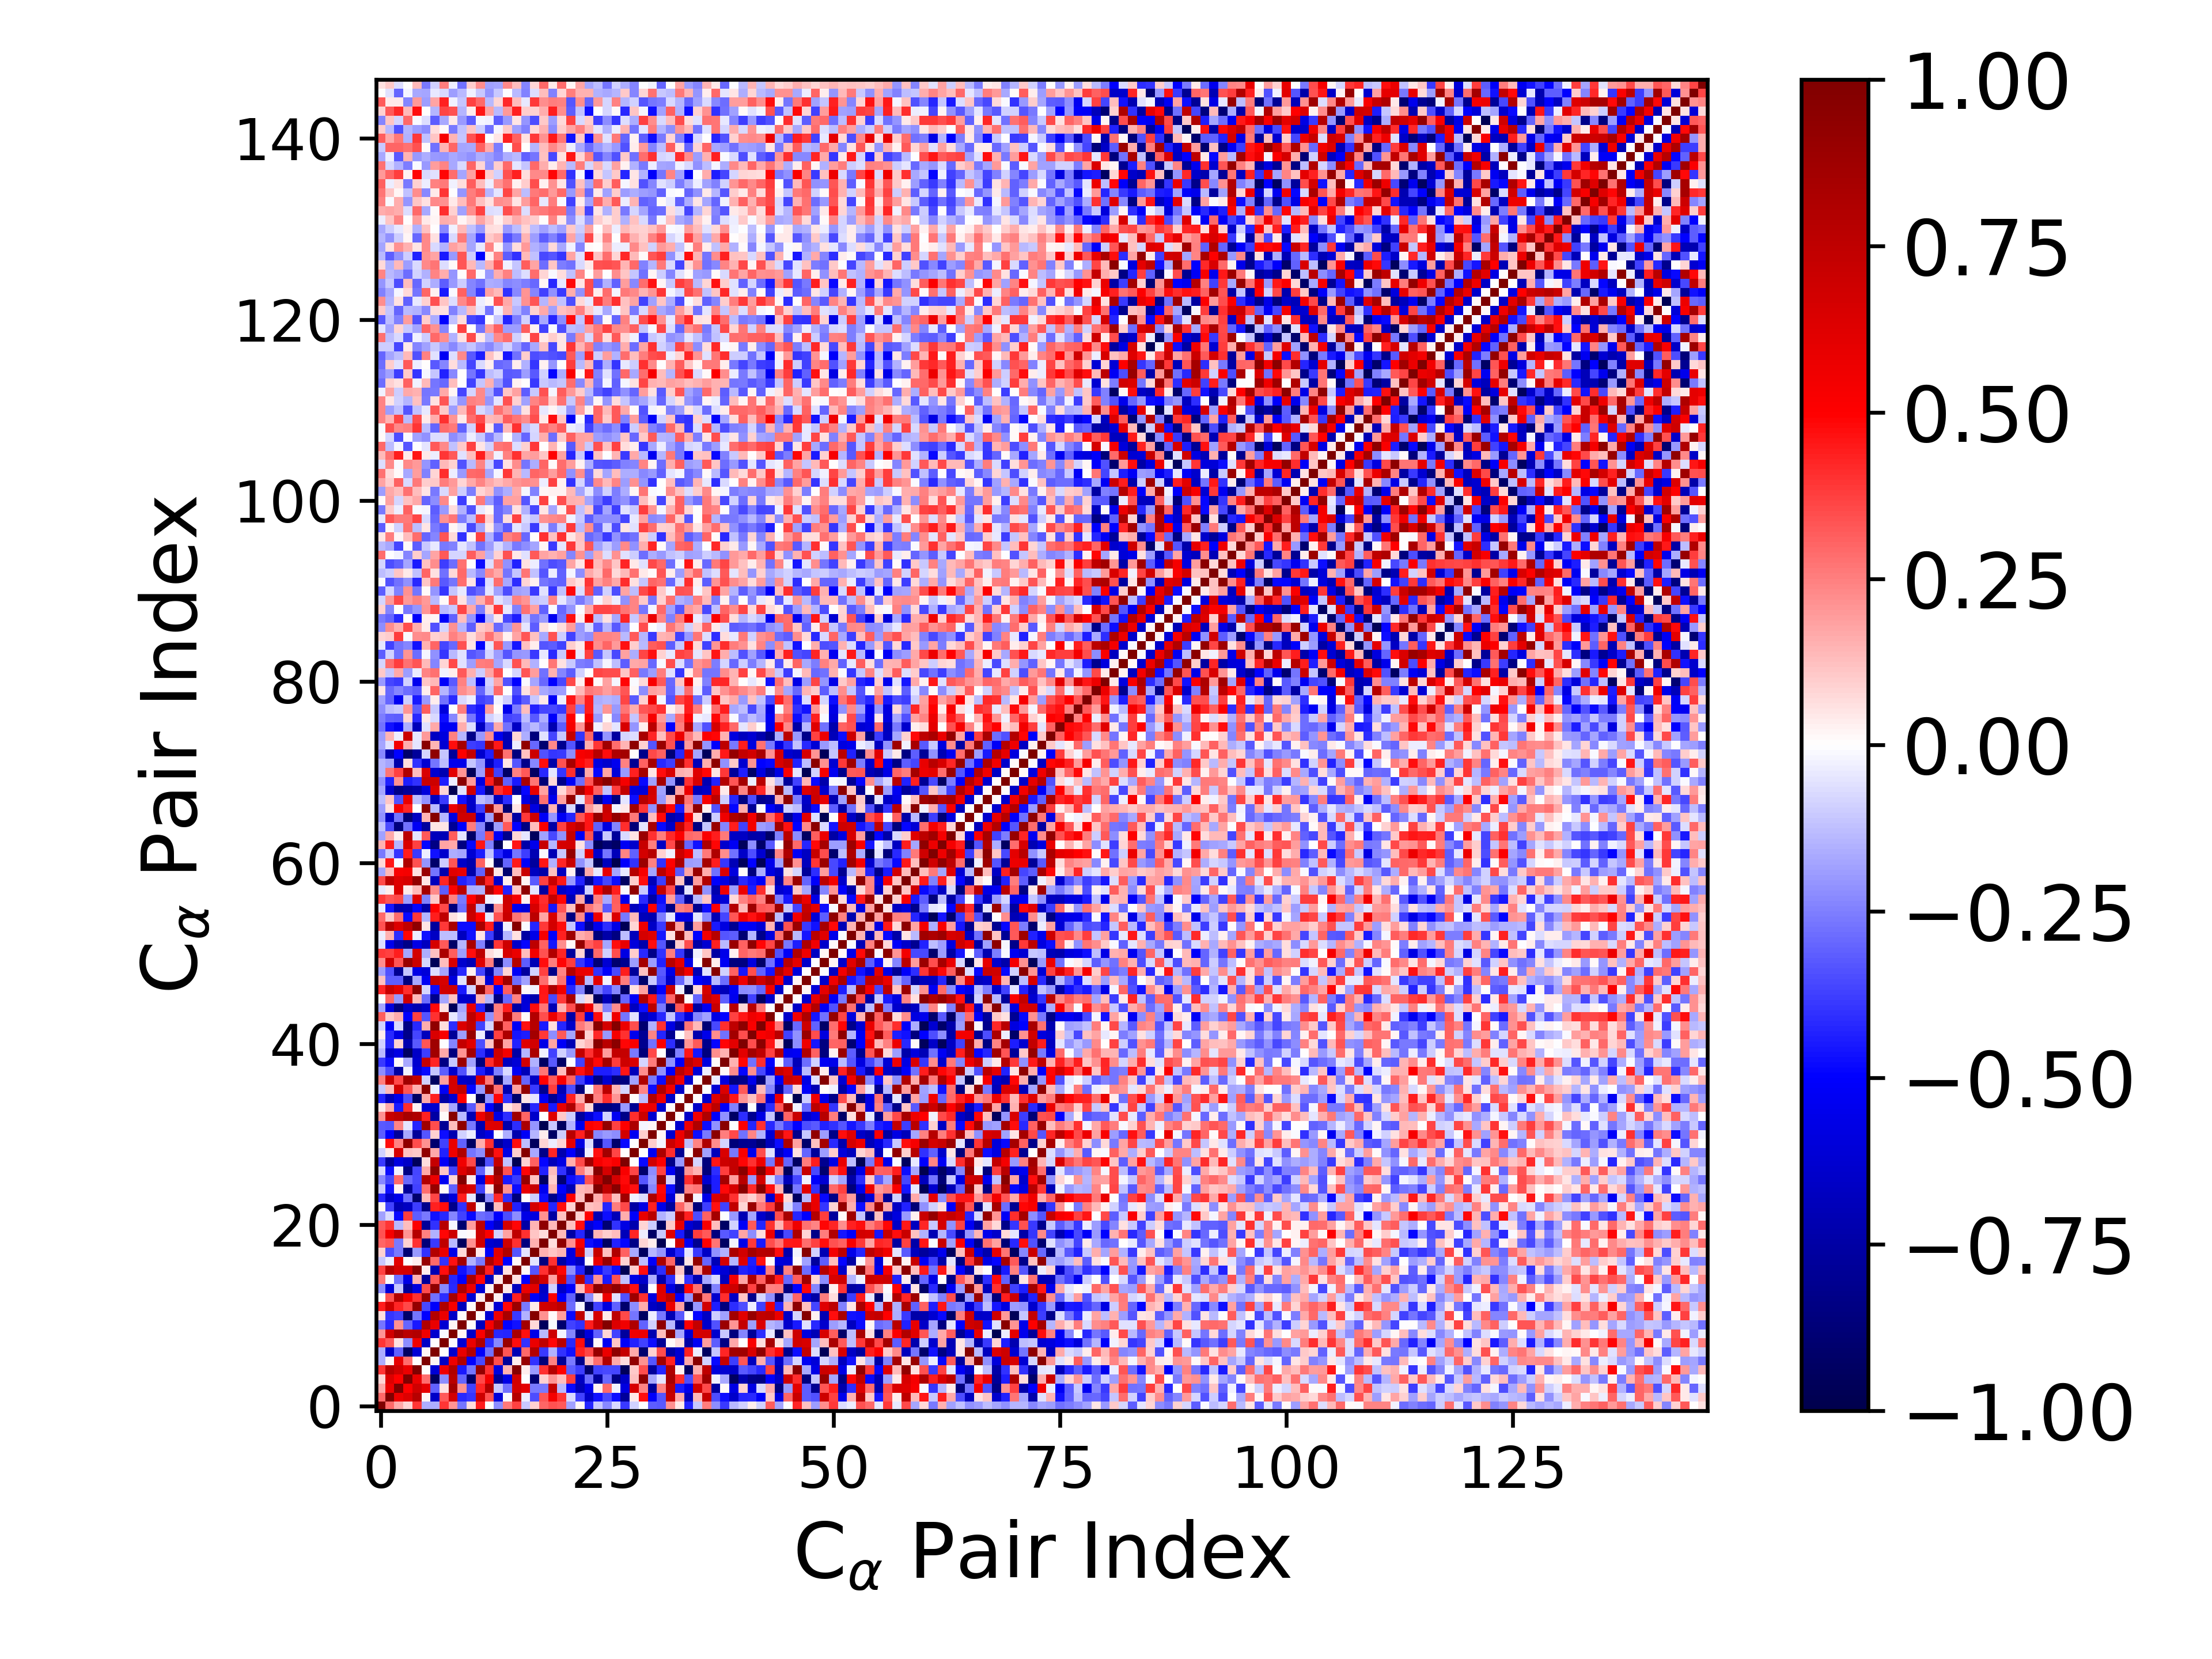

Source data for this figure (header and first rows):
1.000000000000000000e+00, 2.956209299142559255e-01, 1.686558844825233605e-01, 8.444700624972709124e-02, 3.959819735194243795e-01, -1.598567740739585685e-01, -1.588688543417313415e-01, 3.916261518713641809e-01, 2.064074392867768781e-01, -2.725055989432204062e-01, 7.018213617893359624e-02, 4.404665075431262733e-01, 1.905868242865477093e-03, -2.208994829424119066e-01, 2.618457735550108745e-01, 3.694526431148912882e-01, -1.037587464840734885e-01, 8.791140482047499205e-02, 3.036798660948160644e-01, 3.378055734258005871e-01, 3.272556507699467265e-01, -1.855495152540916626e-01, 1.799202752736954805e-02, -4.220607902388893717e-01
2.956209299142559255e-01, 1.000000000000000000e+00, 5.686066014451850448e-01, 6.286456345693018921e-01, 7.757708549847978086e-01, 2.182920089630247321e-02, -6.502077120297802271e-01, 3.251228351842112008e-01, 6.768932932327108576e-01, -4.154811560357167810e-01, -3.923194391808636494e-01, 6.887635158845053507e-01, 3.432639633838597271e-01, -6.086610304042998632e-01, -1.429130404148145142e-02, 7.881436314606057314e-01, -3.587342096983854589e-02, -3.475870124157264263e-01, 3.318545427407876280e-01, 5.357418794455824917e-01, 3.941422702407521017e-01, -7.459623273122266418e-02, -3.748895247427242450e-01, -6.484328836052066780e-01
1.686558844825233605e-01, 5.686066014451850448e-01, 1.000000000000000000e+00, 4.994387345659929145e-01, 6.862542442240741059e-01, 5.885583744065235878e-01, -3.108444543292692153e-01, 5.849687709454819140e-02, 8.530752207910550222e-01, 2.140705521789235677e-01, -3.701584640464363196e-01, 4.254724818450951740e-01, 7.949507033964717806e-01, -1.076072113831884197e-01, -2.767359486992820861e-01, 6.618470598258557880e-01, 6.069875960669512960e-01, -2.597731095704087778e-01, -2.602085159561237093e-01, 7.231741500697698166e-01, -1.329582074670542513e-01, -4.767802728885621177e-01, -7.030563942273196920e-01, -5.576115615890029353e-01
8.444700624972709124e-02, 6.286456345693018921e-01, 4.994387345659929145e-01, 1.000000000000000000e+00, 5.744256573055726012e-01, 2.867827814013261256e-01, -9.364707601349567812e-01, -2.241864292509638257e-01, 7.688390324114229291e-01, -3.019466187659821110e-01, -9.117050370014611049e-01, 3.566003187891334525e-01, 5.432719020514653607e-01, -7.761393328178333162e-01, -5.692990423499054709e-01, 6.707201308840522458e-01, -2.977843476837913755e-03, -8.842639309069386666e-01, 9.245371498363523510e-02, 2.085992853424845361e-01, 1.299665920148664611e-01, 3.771594901543256495e-01, -6.651365472635503151e-01, -2.876124551613772895e-01
3.959819735194243795e-01, 7.757708549847978086e-01, 6.862542442240741059e-01, 5.744256573055726012e-01, 1.000000000000000000e+00, 6.158682992800305900e-03, -6.161748952246740574e-01, 5.622987683409940152e-01, 7.996341233823083261e-01, -4.483491172234994049e-01, -2.658409075666757215e-01, 9.135179471337591117e-01, 4.012326875376617807e-01, -5.908837089833018918e-01, 1.558129034009392844e-01, 9.702886510929523700e-01, 3.706508546873845539e-02, -2.003486592524107990e-01, 4.033728418156879991e-01, 7.838696799939951498e-01, 5.023914279096011182e-01, -3.184777679924251648e-01, -3.758088383511252184e-01, -9.003918542423672289e-01
-1.598567740739585685e-01, 2.182920089630247321e-02, 5.885583744065235878e-01, 2.867827814013261256e-01, 6.158682992800305900e-03, 1.000000000000000000e+00, 1.947025864663198824e-02, -6.588973035426886060e-01, 5.608711755708278845e-01, 8.035343891865224242e-01, -4.973546005737495279e-01, -3.551117294064522478e-01, 9.023509520468003808e-01, 3.441134208135300798e-01, -7.771663941227071604e-01, 3.641533237729219913e-02, 9.007585444814842912e-01, -4.030018694888098385e-01, -8.686944728829816276e-01, 2.439123533698843715e-01, -7.851088969316879496e-01, -2.595940988578752107e-01, -8.241118916087489810e-01, 1.389816575051474323e-01
-1.588688543417313415e-01, -6.502077120297802271e-01, -3.108444543292692153e-01, -9.364707601349567812e-01, -6.161748952246740574e-01, 1.947025864663198824e-02, 1.000000000000000000e+00, 6.013708758352144523e-03, -6.344195714916959217e-01, 5.843211724653422090e-01, 7.907080712233317543e-01, -5.051377277885612527e-01, -2.808475066158507838e-01, 9.303917641465559996e-01, 3.358150815208819084e-01, -7.059502801273255246e-01, 2.945314704386056137e-01, 7.920765931989166564e-01, -3.864664321581056106e-01, -1.557537453941050531e-01, -3.999579615215617667e-01, -4.673479373135280279e-01, 4.310259851311285528e-01, 3.645469455528739799e-01
3.916261518713641809e-01, 3.251228351842112008e-01, 5.849687709454819140e-02, -2.241864292509638257e-01, 5.622987683409940152e-01, -6.588973035426886060e-01, 6.013708758352144523e-03, 1.000000000000000000e+00, -8.496709683653434070e-03, -6.221186128236240176e-01, 5.755492857365233084e-01, 8.111025676134211437e-01, -4.077991359982778286e-01, -2.293043803970375161e-01, 8.925599747088441838e-01, 4.716665522144750655e-01, -4.012624147566700716e-01, 5.751080566680044637e-01, 7.459862906937239080e-01, 4.901631152259514623e-01, 7.752301694638797924e-01, -4.179636353889943368e-01, 4.724714827740486567e-01, -7.364067293878332476e-01
2.064074392867768781e-01, 6.768932932327108576e-01, 8.530752207910550222e-01, 7.688390324114229291e-01, 7.996341233823083261e-01, 5.608711755708278845e-01, -6.344195714916959217e-01, -8.496709683653434070e-03, 1.000000000000000000e+00, 1.771183654954759656e-02, -6.525960183879410126e-01, 5.207409324349848712e-01, 8.448720157234562711e-01, -4.217208718247099641e-01, -4.232289903835376732e-01, 8.303521771384060335e-01, 4.630209875364229566e-01, -5.569107919392473072e-01, -1.342152631718117328e-01, 6.894810303246950989e-01, -1.823565135834729831e-02, -2.399824055985037008e-01, -8.208646796108629573e-01, -6.006392117452715729e-01
-2.725055989432204062e-01, -4.154811560357167810e-01, 2.140705521789235677e-01, -3.019466187659821110e-01, -4.483491172234994049e-01, 8.035343891865224242e-01, 5.843211724653422090e-01, -6.221186128236240176e-01, 1.771183654954759656e-02, 1.000000000000000000e+00, 1.235803924093581072e-02, -6.796995113336462557e-01, 5.281357540381750315e-01, 8.132066022265295180e-01, -4.978376803103699011e-01, -4.669868439615581512e-01, 8.582081377191423943e-01, 7.801940533916394693e-02, -9.514541476316639157e-01, -1.239817960087168450e-02, -9.059432284012834957e-01, -3.714938302701075168e-01, -3.995382647316929048e-01, 4.375091058465275795e-01
7.018213617893359624e-02, -3.923194391808636494e-01, -3.701584640464363196e-01, -9.117050370014611049e-01, -2.658409075666757215e-01, -4.973546005737495279e-01, 7.907080712233317543e-01, 5.755492857365233084e-01, -6.525960183879410126e-01, 1.235803924093581072e-02, 1.000000000000000000e+00, 1.326007466040734009e-02, -6.202940846676202602e-01, 5.697366147212650223e-01, 8.307927613041288240e-01, -3.861360874094051931e-01, -1.531342091553304641e-01, 9.747801441396101163e-01, 2.110753083536792141e-01, 1.275682538496934748e-02, 1.907114819451944943e-01, -4.811513854812828894e-01, 7.468512548241083016e-01, -4.056903964524317951e-02
4.404665075431262733e-01, 6.887635158845053507e-01, 4.254724818450951740e-01, 3.566003187891334525e-01, 9.135179471337591117e-01, -3.551117294064522478e-01, -5.051377277885612527e-01, 8.111025676134211437e-01, 5.207409324349848712e-01, -6.796995113336462557e-01, 1.326007466040734009e-02, 1.000000000000000000e+00, 3.528339737734675213e-02, -6.139385314561706108e-01, 4.909559494562184545e-01, 8.853862530873799486e-01, -2.629992112225396639e-01, 4.522156887070144515e-02, 6.870944882497945772e-01, 6.875664582005991399e-01, 7.534865422371739285e-01, -2.860980544814002435e-01, -2.014562179028414959e-02, -9.222992656422092095e-01
1.905868242865477093e-03, 3.432639633838597271e-01, 7.949507033964717806e-01, 5.432719020514653607e-01, 4.012326875376617807e-01, 9.023509520468003808e-01, -2.808475066158507838e-01, -4.077991359982778286e-01, 8.448720157234562711e-01, 5.281357540381750315e-01, -6.202940846676202602e-01, 3.528339737734675213e-02, 1.000000000000000000e+00, 2.526608084394809176e-02, -6.948298099350044277e-01, 4.359468674843143265e-01, 8.169637194354663068e-01, -5.148996795441882490e-01, -6.261313790436121574e-01, 5.091489082508198205e-01, -5.111520561325909595e-01, -3.061818795625035894e-01, -9.290005790453831347e-01, -2.193562119781554409e-01
-2.208994829424119066e-01, -6.086610304042998632e-01, -1.076072113831884197e-01, -7.761393328178333162e-01, -5.908837089833018918e-01, 3.441134208135300798e-01, 9.303917641465559996e-01, -2.293043803970375161e-01, -4.217208718247099641e-01, 8.132066022265295180e-01, 5.697366147212650223e-01, -6.139385314561706108e-01, 2.526608084394809176e-02, 1.000000000000000000e+00, 4.218291499932810135e-02, -6.749772301033869493e-01, 5.747368932859601154e-01, 6.020903129297624501e-01, -6.639078443506609695e-01, -9.326182590478622469e-02, -6.491102468498362033e-01, -5.024907663033820748e-01, 1.324394963467572517e-01, 4.164171854488943336e-01
2.618457735550108745e-01, -1.429130404148145142e-02, -2.767359486992820861e-01, -5.692990423499054709e-01, 1.558129034009392844e-01, -7.771663941227071604e-01, 3.358150815208819084e-01, 8.925599747088441838e-01, -4.232289903835376732e-01, -4.978376803103699011e-01, 8.307927613041288240e-01, 4.909559494562184545e-01, -6.948298099350044277e-01, 4.218291499932810135e-02, 1.000000000000000000e+00, 5.581063093039758533e-02, -4.962336029888166911e-01, 8.062578093359488163e-01, 6.797638895028113026e-01, 1.871561559064749969e-01, 6.605049245190675045e-01, -3.480883292313668997e-01, 7.625801055890377711e-01, -4.134167023112294004e-01
3.694526431148912882e-01, 7.881436314606057314e-01, 6.618470598258557880e-01, 6.707201308840522458e-01, 9.702886510929523700e-01, 3.641533237729219913e-02, -7.059502801273255246e-01, 4.716665522144750655e-01, 8.303521771384060335e-01, -4.669868439615581512e-01, -3.861360874094051931e-01, 8.853862530873799486e-01, 4.359468674843143265e-01, -6.749772301033869493e-01, 5.581063093039758533e-02, 1.000000000000000000e+00, 1.191904688719104891e-02, -3.318027125479116601e-01, 3.997580308472069022e-01, 7.434518837775582201e-01, 4.912294842718900600e-01, -2.210158565564021849e-01, -4.365877898850101801e-01, -8.695803241016764051e-01
-1.037587464840734885e-01, -3.587342096983854589e-02, 6.069875960669512960e-01, -2.977843476837913755e-03, 3.706508546873845539e-02, 9.007585444814842912e-01, 2.945314704386056137e-01, -4.012624147566700716e-01, 4.630209875364229566e-01, 8.582081377191423943e-01, -1.531342091553304641e-01, -2.629992112225396639e-01, 8.169637194354663068e-01, 5.747368932859601154e-01, -4.962336029888166911e-01, 1.191904688719104891e-02, 1.000000000000000000e+00, -5.097055738526154456e-02, -8.593022301552790676e-01, 4.044833312294096594e-01, -7.472423446209481845e-01, -5.702348116290983926e-01, -6.723128162575823241e-01, 4.062964700617743147e-03
8.791140482047499205e-02, -3.475870124157264263e-01, -2.597731095704087778e-01, -8.842639309069386666e-01, -2.003486592524107990e-01, -4.030018694888098385e-01, 7.920765931989166564e-01, 5.751080566680044637e-01, -5.569107919392473072e-01, 7.801940533916394693e-02, 9.747801441396101163e-01, 4.522156887070144515e-02, -5.148996795441882490e-01, 6.020903129297624501e-01, 8.062578093359488163e-01, -3.318027125479116601e-01, -5.097055738526154456e-02, 1.000000000000000000e+00, 1.497424650557613035e-01, 1.118549503617370794e-01, 1.455306354867839658e-01, -5.802274181633788608e-01, 6.624453043225567717e-01, -1.010414870759649142e-01
3.036798660948160644e-01, 3.318545427407876280e-01, -2.602085159561237093e-01, 9.245371498363523510e-02, 4.033728418156879991e-01, -8.686944728829816276e-01, -3.864664321581056106e-01, 7.459862906937239080e-01, -1.342152631718117328e-01, -9.514541476316639157e-01, 2.110753083536792141e-01, 6.870944882497945772e-01, -6.261313790436121574e-01, -6.639078443506609695e-01, 6.797638895028113026e-01, 3.997580308472069022e-01, -8.593022301552790676e-01, 1.497424650557613035e-01, 1.000000000000000000e+00, 6.856169860109857794e-02, 9.329391787860104035e-01, 2.181806164008919247e-01, 5.366282325076834336e-01, -4.754721972014513964e-01
3.378055734258005871e-01, 5.357418794455824917e-01, 7.231741500697698166e-01, 2.085992853424845361e-01, 7.838696799939951498e-01, 2.439123533698843715e-01, -1.557537453941050531e-01, 4.901631152259514623e-01, 6.894810303246950989e-01, -1.239817960087168450e-02, 1.275682538496934748e-02, 6.875664582005991399e-01, 5.091489082508198205e-01, -9.326182590478622469e-02, 1.871561559064749969e-01, 7.434518837775582201e-01, 4.044833312294096594e-01, 1.118549503617370794e-01, 6.856169860109857794e-02, 1.000000000000000000e+00, 1.357738322557263677e-01, -7.541723305145101586e-01, -4.251090616014783219e-01, -8.167496689604530902e-01
3.272556507699467265e-01, 3.941422702407521017e-01, -1.329582074670542513e-01, 1.299665920148664611e-01, 5.023914279096011182e-01, -7.851088969316879496e-01, -3.999579615215617667e-01, 7.752301694638797924e-01, -1.823565135834729831e-02, -9.059432284012834957e-01, 1.907114819451944943e-01, 7.534865422371739285e-01, -5.111520561325909595e-01, -6.491102468498362033e-01, 6.605049245190675045e-01, 4.912294842718900600e-01, -7.472423446209481845e-01, 1.455306354867839658e-01, 9.329391787860104035e-01, 1.357738322557263677e-01, 1.000000000000000000e+00, 1.193701394361995349e-01, 4.726000342022838030e-01, -6.049013689492411805e-01
-1.855495152540916626e-01, -7.459623273122266418e-02, -4.767802728885621177e-01, 3.771594901543256495e-01, -3.184777679924251648e-01, -2.595940988578752107e-01, -4.673479373135280279e-01, -4.179636353889943368e-01, -2.399824055985037008e-01, -3.714938302701075168e-01, -4.811513854812828894e-01, -2.860980544814002435e-01, -3.061818795625035894e-01, -5.024907663033820748e-01, -3.480883292313668997e-01, -2.210158565564021849e-01, -5.702348116290983926e-01, -5.802274181633788608e-01, 2.181806164008919247e-01, -7.541723305145101586e-01, 1.193701394361995349e-01, 1.000000000000000000e+00, 9.061884422752582158e-02, 4.973113947920045907e-01
1.799202752736954805e-02, -3.748895247427242450e-01, -7.030563942273196920e-01, -6.651365472635503151e-01, -3.758088383511252184e-01, -8.241118916087489810e-01, 4.310259851311285528e-01, 4.724714827740486567e-01, -8.208646796108629573e-01, -3.995382647316929048e-01, 7.468512548241083016e-01, -2.014562179028414959e-02, -9.290005790453831347e-01, 1.324394963467572517e-01, 7.625801055890377711e-01, -4.365877898850101801e-01, -6.723128162575823241e-01, 6.624453043225567717e-01, 5.366282325076834336e-01, -4.251090616014783219e-01, 4.726000342022838030e-01, 9.061884422752582158e-02, 1.000000000000000000e+00, 1.246216296354784175e-01
-4.220607902388893717e-01, -6.484328836052066780e-01, -5.576115615890029353e-01, -2.876124551613772895e-01, -9.003918542423672289e-01, 1.389816575051474323e-01, 3.645469455528739799e-01, -7.364067293878332476e-01, -6.006392117452715729e-01, 4.375091058465275795e-01, -4.056903964524317951e-02, -9.222992656422092095e-01, -2.193562119781554409e-01, 4.164171854488943336e-01, -4.134167023112294004e-01, -8.695803241016764051e-01, 4.062964700617743147e-03, -1.010414870759649142e-01, -4.754721972014513964e-01, -8.167496689604530902e-01, -6.049013689492411805e-01, 4.973113947920045907e-01, 1.246216296354784175e-01, 1.000000000000000000e+00
-1.029511029674257117e-01, -4.677728050604741949e-01, 2.515012420114240074e-02, -7.748149548454007496e-01, -3.699669097892718805e-01, 2.825927127370754244e-01, 9.029396358316267301e-01, 9.539679064925104049e-03, -3.051916052652856592e-01, 7.122156252745738270e-01, 6.603729558463223848e-01, -3.689714902087700144e-01, 4.943051667571086299e-02, 9.394798754474052993e-01, 2.154472373174989575e-01, -4.754557115198809747e-01, 5.809932857209659796e-01, 7.161791512994593045e-01, -5.456381643241223767e-01, 1.468315123322846139e-01, -5.137282879783694467e-01, -7.078117688578494660e-01, 1.396483929064349094e-01, 1.632090414386084820e-01
-2.341380496593691851e-01, -3.551758285188602593e-01, 2.901235289180063570e-01, -2.952487818330983838e-01, -3.547487383427757601e-01, 8.041446799508030763e-01, 5.744838280256829854e-01, -5.381662103894501170e-01, 8.289645800982191337e-02, 9.777152394901079679e-01, 4.106003836669886581e-02, -5.891045265831038602e-01, 5.652996010322806075e-01, 8.104451171001231247e-01, -4.506999602640588409e-01, -3.878587620765671651e-01, 9.000361716108734589e-01, 1.175493661914368271e-01, -9.420921345828653370e-01, 9.605631645090310922e-02, -8.875794500523971342e-01, -4.715576419345635095e-01, -4.277882809977844869e-01, 3.421166357615006981e-01
-7.129244636757570142e-02, -4.748818739692737267e-01, -2.599357759544705312e-02, -8.372968147296905306e-01, -3.611272339121895381e-01, 1.650465128425321060e-01, 9.310625666764164032e-01, 1.160634586987974309e-01, -3.730231270565583235e-01, 6.288543689118593072e-01, 7.553479487583564245e-01, -3.122138927326373325e-01, -5.926000313945010978e-02, 9.245456859809746408e-01, 3.393628427908203515e-01, -4.762725988895329943e-01, 4.851618740668220964e-01, 8.013397560355890459e-01, -4.332027105337476480e-01, 1.288623162220488005e-01, -4.019918137039534822e-01, -6.976688599531197799e-01, 2.562764128885047787e-01, 1.281710697263688525e-01
-3.840778595617987401e-01, -7.790060300613226296e-01, -5.817589649178244171e-01, -6.542262343731549690e-01, -9.589554826744800531e-01, 6.254233295451075425e-02, 7.214634574512668319e-01, -5.190481465220359025e-01, -7.699539258312865231e-01, 5.525655768209356555e-01, 3.539874316556399503e-01, -9.081646545400358095e-01, -3.405149927589447567e-01, 7.206989957031120220e-01, -1.195886214162098365e-01, -9.797884373991430085e-01, 9.160263651536941498e-02, 3.078674426663151609e-01, -4.911955456655576202e-01, -6.953012814419334831e-01, -5.720818809958079232e-01, 1.639119449450042176e-01, 3.543321297746315768e-01, 8.652813586825881531e-01
-9.211627585276122021e-02, 4.453518704364048397e-02, 6.544188527650474096e-01, 1.237591219987246166e-01, 1.060222813177592455e-01, 9.296416309950076284e-01, 1.704791584835341489e-01, -4.317181086838077775e-01, 5.554565530168393828e-01, 8.118823050511537742e-01, -2.726614647160225391e-01, -2.188040926287324051e-01, 8.789045790855247731e-01, 4.649219593765079317e-01, -5.670366137189966071e-01, 9.723796661465518298e-02, 9.730954258873871776e-01, -1.688817206069607446e-01, -8.354380523455983143e-01, 4.246522309763979819e-01, -7.249345050276793101e-01, -5.115442629753566006e-01, -7.519052919536971524e-01, -2.947865053983917544e-02
-1.686571031828599425e-03, 4.700541892936135335e-01, 2.421671966295894929e-01, 9.302945509475439856e-01, 3.484735696017930984e-01, 2.160052714584817790e-01, -9.048511803180043778e-01, -3.738247197711182523e-01, 5.751689777483052213e-01, -3.069523037953774680e-01, -9.353310481537965293e-01, 1.608209447428392558e-01, 4.046556581228406002e-01, -7.730001577846091765e-01, -6.408042477364245260e-01, 4.754135045134340598e-01, -1.262678761304945330e-01, -9.483598813308922182e-01, 8.194248045514253287e-02, -3.858070869707307810e-02, 8.368865086475311965e-02, 5.891084961438683987e-01, -5.726604965527641866e-01, -6.519452225577858362e-02
-3.157584621725393337e-01, -5.070615636596337295e-01, -7.800157029830462330e-01, -1.689412875394304681e-01, -7.786347054437676718e-01, -3.299613563225291535e-01, 8.605592547153118055e-02, -4.692412034947632815e-01, -7.177699263470405100e-01, -9.142688644101962248e-02, -3.839848610333324724e-02, -6.574138095712642738e-01, -5.816131856219831642e-01, -2.173146260040270932e-03, -1.626602698765016730e-01, -7.231289912028449063e-01, -5.203376631632427030e-01, -1.467604385422625612e-01, 3.696154070208589049e-02, -9.230413745207831644e-01, -1.010705688367248556e-01, 7.717855305088258122e-01, 4.316311483618033851e-01, 8.093814809771734398e-01
-3.237332990000512667e-01, -3.323334256513594265e-01, 2.356848900229712718e-01, -5.186461778073703233e-02, -4.260973331336804781e-01, 8.699774487339103635e-01, 3.446720537877735469e-01, -7.946608325008911455e-01, 1.304887245871927670e-01, 9.368951646099040742e-01, -2.644548456463269859e-01, -7.158354659939026865e-01, 6.233039645771354387e-01, 6.250935131233711362e-01, -7.253459394520587189e-01, -4.120769582019361832e-01, 8.261274675833865100e-01, -2.090225262937105422e-01, -9.820323399978496681e-01, -1.061536707717311845e-01, -9.434783988958095335e-01, -1.519467155961736204e-01, -5.561086159100681048e-01, 5.136687027055825139e-01
2.139623227559489249e-01, 7.125731000208038735e-01, 7.504207469794997865e-01, 8.415799565438728536e-01, 8.078927808926593679e-01, 4.331292296425376942e-01, -7.527753617614525439e-01, 1.335917575241354037e-02, 9.616172622338059472e-01, -1.403272417924570636e-01, -7.108136194947135555e-01, 5.661812834355439694e-01, 7.506692599935892440e-01, -5.777340388850242814e-01, -4.105429727026442266e-01, 8.698232828559908647e-01, 3.012676305135046362e-01, -6.440194582100132736e-01, 2.860939727650122291e-03, 6.212435835487775115e-01, 1.036533652665091315e-01, -9.479371319687319997e-02, -7.717003883185854507e-01, -6.083669273317534598e-01
3.998796753215462518e-02, 1.718516199290054669e-01, -4.459698284697251602e-01, 4.103724675436323244e-01, 2.836466007669755443e-02, -6.173381878525682209e-01, -6.263123637943340816e-01, 6.339110669797752562e-02, -1.770255339413211448e-01, -7.954278457324323037e-01, -3.236873100736821773e-01, 1.818140480705073281e-01, -5.025166132212240955e-01, -7.852995933914611593e-01, 5.006876317635049894e-02, 1.127098294549298552e-01, -8.675123110525799763e-01, -4.238797850481461627e-01, 6.853609221297290999e-01, -4.461092041456030111e-01, 5.872576670621018069e-01, 8.054276482562614525e-01, 2.971980591517108805e-01, 7.548391305657900507e-02
-4.364790614743377373e-01, -6.835045631916112363e-01, -5.478087565089275746e-01, -3.440865963577442455e-01, -9.345132996173556306e-01, 1.680597671857473885e-01, 4.335403400015227504e-01, -7.462723227623745403e-01, -6.233652714044262133e-01, 4.995063166692784162e-01, 4.304212801891246082e-03, -9.596502133104807264e-01, -2.098407272646648503e-01, 4.915515893825427862e-01, -4.059396650955369723e-01, -9.088288961849858572e-01, 5.429238255796132312e-02, -4.858785491433044446e-02, -5.259237760439708920e-01, -8.029548246777661324e-01, -6.178127722561351787e-01, 4.316751910970248463e-01, 1.562641335227643868e-01, 9.568570812185369645e-01
-1.031741363179325827e-01, 1.361427542838719584e-01, 6.731791007991198006e-01, 3.291789996753630709e-01, 1.590024793648165402e-01, 9.550367676791655658e-01, -3.741275203958194240e-02, -5.265843450907574663e-01, 6.564664455864902548e-01, 7.268188916898031815e-01, -4.848526736928671643e-01, -2.001083093848068373e-01, 9.416155292213335137e-01, 2.806600328942492895e-01, -7.116695695477772698e-01, 1.819493724750393671e-01, 9.165427659539534533e-01, -3.874733465715449188e-01, -8.072759345485235327e-01, 3.811803169389870183e-01, -7.027664131884833187e-01, -3.470068828934340655e-01, -8.616368295994623061e-01, -1.769072186870726537e-02
2.533174752980940081e-01, 7.120669079426699133e-01, 3.579640705340288998e-01, 8.639393153506274015e-01, 7.441788120914524240e-01, -9.283018615823449005e-02, -9.448729885967488418e-01, 1.944088362249833946e-01, 6.687464797849110854e-01, -6.438345245003445072e-01, -6.599928614490395695e-01, 6.745309708796281001e-01, 2.609124514532507044e-01, -9.299793300493350845e-01, -1.653066917291640958e-01, 8.296712881275440932e-01, -3.000124742369103537e-01, -6.617717962144409327e-01, 4.960783399424544826e-01, 3.250711293273904623e-01, 5.265128864490120630e-01, 3.057084959491962461e-01, -3.804856403795070507e-01, -5.583008073167544660e-01
-2.212508536398681003e-01, -3.454391842329810336e-01, -7.588682709831354734e-01, -2.395802574403226373e-02, -5.943893850280784763e-01, -4.801466661359962695e-01, -1.163510455755230183e-01, -3.143409933630146869e-01, -6.331218638210370786e-01, -3.394446306046388084e-01, -1.004963432673416923e-01, -4.397437178648752609e-01, -6.403363183592147845e-01, -2.464623982794377777e-01, -7.301407173858824595e-02, -5.303136514060962092e-01, -7.016145555656237986e-01, -2.166727804149596315e-01, 2.722128443230854011e-01, -8.565189121867932132e-01, 1.314099276962623630e-01, 8.454185841492728448e-01, 4.621332562886504292e-01, 6.444575008193600407e-01
-3.877962757067942023e-01, -4.746779285105255930e-01, 1.305167874470645507e-02, -1.684973663091344498e-01, -6.251865424641245284e-01, 7.232168861976753238e-01, 4.231219375844847974e-01, -8.366473417235907872e-01, -1.028435540812492888e-01, 8.900793576199460544e-01, -1.803334597639586756e-01, -8.545022714758840898e-01, 4.120550731726362881e-01, 6.581760892000615426e-01, -6.728772049570086455e-01, -6.119998578820694535e-01, 6.669604401291411300e-01, -1.514243119868028398e-01, -9.325875262213285666e-01, -3.277242271440100607e-01, -9.294851288571522874e-01, -2.318913252552055361e-03, -3.733065023871575128e-01, 6.962987594796297142e-01
-1.343160600432954932e-01, -6.449503479962783725e-01, -5.735161485931417058e-01, -9.316077957516195607e-01, -6.508873302749739187e-01, -3.760519556669248975e-01, 8.617299898170371897e-01, 1.662132759874261900e-01, -8.532829989038379637e-01, 2.099144153192923357e-01, 8.570994844714322491e-01, -4.135460791193480978e-01, -6.533919578217169954e-01, 6.913499998991167184e-01, 5.467021525606338139e-01, -7.448402154970096278e-01, -1.422139105289322303e-01, 8.210472023963788502e-01, -2.541780669050728789e-02, -3.699663608555248673e-01, -8.864185854452216740e-02, -1.987169950348464387e-01, 7.416331628071057835e-01, 3.997959235367629094e-01
-9.343282994162303845e-02, -4.274015713339790468e-01, 8.903518174453475820e-02, -7.264723204100824727e-01, -3.256474616577253456e-01, 3.356946248736867311e-01, 8.698401113251169603e-01, -5.331586739518667795e-03, -2.383619187685026564e-01, 7.319464877485911680e-01, 6.145910052408491975e-01, -3.487026720420666193e-01, 1.154240116743188438e-01, 9.244452315718625357e-01, 1.755729126616981661e-01, -4.297419162379982338e-01, 6.243429133622905303e-01, 6.742654652892724476e-01, -5.660399942568854481e-01, 1.732111227312099766e-01, -5.194346527278471681e-01, -7.048007115483641005e-01, 8.065962821490357815e-02, 1.376253574940349556e-01
3.242920056205295803e-02, -4.174646539036341863e-01, -5.731713193436663856e-01, -8.240887102098854999e-01, -3.646375430511180071e-01, -6.862156725383377065e-01, 6.430894987857116440e-01, 5.195463239806973332e-01, -7.875515092445728449e-01, -1.917510221190038000e-01, 9.022718967729000950e-01, -3.261433867573017287e-02, -8.189613157737297700e-01, 3.741228713970534692e-01, 8.185155942777794236e-01, -4.584286156035328186e-01, -4.391884065396661763e-01, 8.520204323764117849e-01, 3.854909281424066525e-01, -2.260192191865360301e-01, 3.227948482670439101e-01, -1.763101675679987212e-01, 8.837158342107314102e-01, 9.034655208087911948e-02
-9.331655683302293725e-02, -5.114186063951706718e-01, -7.262723896652700795e-02, -8.419633597325786312e-01, -4.178353466311863773e-01, 1.634333588173500218e-01, 9.352395176721834957e-01, 6.510984825220568484e-02, -4.119505031190529576e-01, 6.389760153323912339e-01, 7.381267038388694690e-01, -3.689458557511310910e-01, -8.039266309363103657e-02, 9.294942779995192250e-01, 3.066908561213025353e-01, -5.278245080391777977e-01, 4.669119047131413680e-01, 7.770942994647682678e-01, -4.507150761082832080e-01, 6.573810136255013592e-02, -4.287601074491858566e-01, -6.431681365580796950e-01, 2.654212637905326022e-01, 1.917510634278158932e-01
3.128765830575344076e-01, 1.023835929740040673e-01, 1.582780133865101524e-01, -5.040964251279206332e-01, 3.738136757579795244e-01, -3.347676308631533648e-01, 4.057539993513979981e-01, 8.414084015503267011e-01, -4.644043521079330855e-02, -1.465044912640363073e-01, 7.524587361617438575e-01, 5.561433480813527952e-01, -2.167378627080160935e-01, 2.453999513744962446e-01, 8.209250212733132379e-01, 2.560824124525138967e-01, 1.466354083723971427e-02, 7.944091429563061579e-01, 3.451208376640224063e-01, 5.755009580969522309e-01, 4.023698223708118138e-01, -7.453639196027443958e-01, 3.799241534159856215e-01, -6.185860806731072747e-01
-1.745892886806578725e-01, -5.888622667251828258e-01, -8.523992376251658953e-01, -6.527783146703370898e-01, -7.171292302963179210e-01, -6.504431638152290418e-01, 4.839395885968999500e-01, 5.664246348381214713e-02, -9.580844098884799820e-01, -1.754406341138944059e-01, 5.757609624598314380e-01, -4.249316212934046710e-01, -8.913519138657273189e-01, 2.532962997604883970e-01, 4.396269882187048839e-01, -7.448144853260266762e-01, -5.971999685012647774e-01, 4.759854189765856947e-01, 2.689757600310382912e-01, -7.109341717602615240e-01, 1.475663705504051681e-01, 3.478736047409295984e-01, 8.439997963574213946e-01, 5.505875074640090849e-01
-4.804639462781295361e-03, 3.023269176816136827e-01, -1.955255232754944950e-01, 6.917602766986759022e-01, 1.333509144176088235e-01, -2.887299357863742921e-01, -8.136112640414578934e-01, -1.773801009458070566e-01, 1.248123755141642144e-01, -6.341011390104264178e-01, -6.540954835318683047e-01, 1.412271704676034967e-01, -1.442605565117981437e-01, -8.472380595813169268e-01, -2.946466894024737937e-01, 2.460498537641173655e-01, -6.150648567836891623e-01, -7.254575706186422446e-01, 4.485941442790078448e-01, -3.582265272541543810e-01, 3.830775753032498177e-01, 8.291373052144401790e-01, -7.213996053972281108e-02, 7.541753783459684279e-02
4.244679193177226528e-01, 7.088488068998157754e-01, 6.090350915843891766e-01, 4.104157667139249344e-01, 9.518668993895558206e-01, -8.156139904885774394e-02, -4.742718732930896186e-01, 6.785491799711783623e-01, 6.933798066456311471e-01, -4.514286441591537358e-01, -8.542233158601192367e-02, 9.388283841023737919e-01, 2.976340810469328413e-01, -4.990207919324617380e-01, 3.171655777605355553e-01, 9.304238475376561679e-01, 1.013040115921813415e-02, -2.374427140937380651e-02, 4.606351672105399864e-01, 8.198193390071609743e-01, 5.566306669862708389e-01, -4.239982309258998328e-01, -2.483456704967694217e-01, -9.428556721050644907e-01
1.192799393613678677e-01, -3.176149955451455509e-01, -3.176821163212558696e-01, -8.553945498422920179e-01, -1.661512703928415269e-01, -5.257055758850148752e-01, 7.213412734218338507e-01, 6.486841517583232797e-01, -5.860776885033822658e-01, -6.015010183893290674e-02, 9.762608464812430054e-01, 1.185345575994198736e-01, -6.087292773251589129e-01, 4.912699536264815148e-01, 8.710994179092037548e-01, -2.869880223934173635e-01, -1.860744726250437575e-01, 9.659020972961546159e-01, 2.887880507472558311e-01, 8.239573090952266587e-02, 2.756011540247428893e-01, -5.011328579214828771e-01, 7.424152276772988390e-01, -1.389460803799691946e-01
-1.902764999637586996e-01, -3.411880811535972224e-01, -8.006463310426362723e-01, -1.142178002874290332e-01, -5.696257825588900703e-01, -6.045714639813420943e-01, -6.348002333742321091e-02, -1.721482451739042019e-01, -7.000136133222903956e-01, -4.183688425871197047e-01, 3.107262492094001877e-02, -3.610493926588026481e-01, -7.472873101388154415e-01, -2.384329096917900681e-01, 8.192161957139158790e-02, -5.199754263301450408e-01, -7.720428081656651731e-01, -8.948049035077811075e-02, 3.732102278289207709e-01, -8.301314546530581540e-01, 2.361053558722197299e-01, 7.900689501215109045e-01, 5.811266622016261207e-01, 5.743486544435791874e-01
2.222112023949681381e-01, 6.914443871097810668e-01, 3.336232612107054019e-01, 8.916437569176617339e-01, 6.977131299831320632e-01, -8.173741156760075399e-02, -9.675457734582032510e-01, 1.281156603090327639e-01, 6.492405729698840222e-01, -6.367028559901976026e-01, -7.056539711982093843e-01, 6.180015776461945665e-01, 2.553758943143052407e-01, -9.410134014750394238e-01, -2.191165253217445819e-01, 7.844725475204784582e-01, -3.137465319618387705e-01, -7.082122258030042472e-01, 4.691645399201846978e-01, 2.569617685779421734e-01, 4.899032388516869063e-01, 3.764136615123241936e-01, -3.920126800792141930e-01, -4.841888049536546279e-01
3.845182936527607453e-01, 3.692745106415328271e-01, 4.386492756697671913e-01, -1.790920524969182026e-01, 6.671851839602459533e-01, -1.617418603077298844e-01, 1.184517844268875020e-01, 8.269701465125000039e-01, 3.148038415882004060e-01, -1.915690526896852153e-01, 4.720479944112412896e-01, 7.541987326435664052e-01, 6.990379254306346157e-02, 2.794189345340475014e-02, 6.506717387288889487e-01, 5.735393787802119947e-01, 1.289542562338640563e-01, 5.406875037262349748e-01, 3.364628168255339724e-01, 7.986272264383054154e-01, 4.279540269609619085e-01, -7.694698269599641316e-01, 8.231025236306686865e-02, -8.299188705468366622e-01
-6.589957153808058410e-02, -5.469772885513957128e-01, -7.274874723735017534e-01, -8.319330886553415461e-01, -5.699932405602947671e-01, -6.787353619555104300e-01, 6.568992787853307203e-01, 3.251854795061812631e-01, -9.209391826471994280e-01, -1.435014741604316857e-01, 8.314239697947015673e-01, -2.428235024435665967e-01, -8.829126829632073514e-01, 3.966123080339088447e-01, 6.885609786727111548e-01, -6.429803149927385553e-01, -4.909094738881287223e-01, 7.577276982641005798e-01, 3.101527159381755605e-01, -4.538669649575480802e-01, 2.214573415284014357e-01, 1.554070898115810818e-02, 9.115671328450943856e-01, 3.187926840052665023e-01
-3.601648018915324517e-02, 1.529241954809125448e-01, -4.063947844457278524e-01, 4.908888587436672224e-01, -3.790571486849100141e-02, -4.646183182917003607e-01, -6.587659049129218625e-01, -1.254470634719178357e-01, -1.256364855322676666e-01, -6.745313074597893976e-01, -4.637839787327937557e-01, 5.227812682032841052e-02, -3.798488572073687730e-01, -7.575558542782492299e-01, -1.427396099276770636e-01, 6.079405510953341668e-02, -7.569086445335782010e-01, -5.576191389732233494e-01, 5.236750744109441857e-01, -5.099927513965595294e-01, 4.302295485039838718e-01, 8.728457400057653137e-01, 1.609502799263269057e-01, 1.896062692742629674e-01
3.393946514451686158e-01, 7.878182088614117395e-01, 6.260050737111979569e-01, 7.368454299958795417e-01, 9.361865933888803282e-01, 5.451850063549047720e-02, -7.679536015333081611e-01, 3.876203474027654639e-01, 8.328649741799379891e-01, -4.756824472931688308e-01, -4.738872990185461487e-01, 8.349086889352604901e-01, 4.441993113096337487e-01, -7.221656326523683278e-01, -2.617242266448394430e-02, 9.693616432831475560e-01, -1.432549060271951294e-02, -4.228424252592434263e-01, 3.873965575607407064e-01, 6.710000363446020355e-01, 4.702069342031190979e-01, -1.161300320220295113e-01, -4.703952833791648636e-01, -8.026572442744813740e-01
2.894331713005798279e-01, 1.053840193183948198e-01, 2.870028843857231338e-01, -4.807663598690020690e-01, 3.874561098710435636e-01, -1.470743636251161945e-01, 4.431569523200618033e-01, 7.488019434896175941e-01, 5.964902568126867477e-02, 1.974220436974905707e-02, 6.983045534384251241e-01, 5.049035246554974821e-01, -4.354935161111264663e-02, 3.421921609897033978e-01, 7.055401420856405315e-01, 2.675394850718246786e-01, 2.075505959486062535e-01, 7.623521067057185130e-01, 1.751967971268988122e-01, 6.542651257558204092e-01, 2.527329491417958374e-01, -8.454624551097088547e-01, 2.328866156523193842e-01, -6.155407870723645924e-01
-4.354546003600359011e-02, -4.558564133843279187e-01, -7.237626648644364113e-01, -7.001367498610490125e-01, -4.845354125987675342e-01, -7.452743246768757102e-01, 4.968043105057706743e-01, 3.539210744956834964e-01, -8.631618278432688918e-01, -2.865256504304284912e-01, 7.317053451981274659e-01, -1.509989158346866922e-01, -8.994185510738458289e-01, 2.246698357203732455e-01, 6.766936383644327480e-01, -5.412558057211180884e-01, -6.008642478218568783e-01, 6.491738385322401994e-01, 4.265317721340884938e-01, -4.603275122881315129e-01, 3.319707343165358981e-01, 1.230944525870111134e-01, 8.979102065063333526e-01, 2.645031627596869384e-01
3.833334661421102241e-01, 3.356449887144601907e-01, 3.575063574251418075e-01, -1.949856023120879744e-01, 6.319583337818692748e-01, -2.491509166042405465e-01, 1.077084683914701080e-01, 8.468041846432962094e-01, 2.441522929584895585e-01, -2.618113652183035045e-01, 4.945785738822491839e-01, 7.494875867477587272e-01, -2.453870692747018439e-02, -9.823623569128709515e-03, 6.946294451248863355e-01, 5.383181678722945840e-01, 2.698561720920465354e-02, 5.523883641357257845e-01, 4.094654366750668517e-01, 7.250369387773289986e-01, 4.860142109961895218e-01, -6.976626353492706434e-01, 1.660442609730440888e-01, -7.949059848322395094e-01
-3.914303026730666518e-02, 3.522972495547806171e-02, 6.395774969320136005e-01, 4.023408043182679500e-02, 1.335972668745906144e-01, 8.502950495571180989e-01, 2.310446023044044339e-01, -3.128886064549788459e-01, 5.133503019039424853e-01, 7.705667683445163174e-01, -1.564392348680189726e-01, -1.534880441103858573e-01, 8.072195407510861509e-01, 4.907649081522116874e-01, -4.365809714401282515e-01, 1.086545156701583803e-01, 9.324715569809927107e-01, -5.062480918467766183e-02, -7.608211612713825511e-01, 4.739015630352171882e-01, -6.537413407567240764e-01, -5.892162059776322458e-01, -6.640521799061416264e-01, -9.087502371039858640e-02
3.548952025568673507e-01, 7.475221201521357051e-01, 6.220775807610482433e-01, 6.511829543680577315e-01, 9.211633356039465870e-01, 5.410008895872782386e-02, -6.799158638925708598e-01, 4.281654512933706913e-01, 8.004203353002196097e-01, -4.330976569258380704e-01, -3.856703091517424964e-01, 8.302461384817021450e-01, 4.282388630753908298e-01, -6.411467671810403557e-01, 3.373810300322194200e-02, 9.387438109275609843e-01, 2.003922383720275341e-02, -3.271064674081353152e-01, 3.673543728104675110e-01, 7.035766853568298229e-01, 4.505784906501252296e-01, -1.996073263453715385e-01, -4.349730062186491497e-01, -8.095654038066562030e-01
-1.770528625734720529e-01, 1.370150284925813478e-01, 5.192181452149677856e-01, 5.373693825039165262e-01, 5.792530849420888389e-02, 8.926895952918628696e-01, -2.711982351012081627e-01, -7.261165997174718889e-01, 6.130446614343175726e-01, 5.850628384740229615e-01, -7.389932683176795303e-01, -3.089792415685136406e-01, 8.702727515725923180e-01, 4.832138873659812955e-02, -9.024606170884083012e-01, 1.285025400528207185e-01, 7.098430871857104307e-01, -6.749843437258340462e-01, -7.391470597211340365e-01, 1.246219495738357663e-01, -6.740792223645410974e-01, 2.539530764058518450e-02, -8.792149424051601825e-01, 1.669075295443519513e-01
7.298205095991691649e-02, 4.546817492252985260e-01, -1.530792762246890003e-02, 8.055273044514110747e-01, 3.384109528591014993e-01, -2.080316970206090021e-01, -9.117485840677728159e-01, -9.657112459848109232e-02, 3.288165052086769458e-01, -6.506086501436069147e-01, -7.207798379609293704e-01, 3.074150688208517890e-01, 1.037403684521891016e-02, -9.203190263996184894e-01, -3.043968893546341592e-01, 4.516489563026739873e-01, -5.217567266839034934e-01, -7.717631605380617099e-01, 4.606982217249227518e-01, -1.514112052459117841e-01, 4.229473159895212886e-01, 7.087819226992552180e-01, -2.114496377867528254e-01, -1.164310702314063223e-01
... 86 more rows
